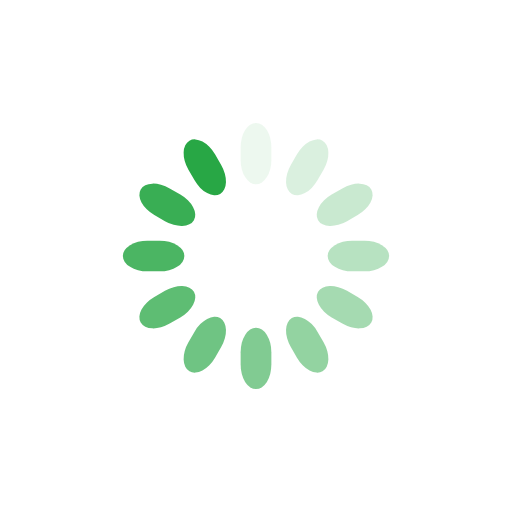
t = 0.00 s
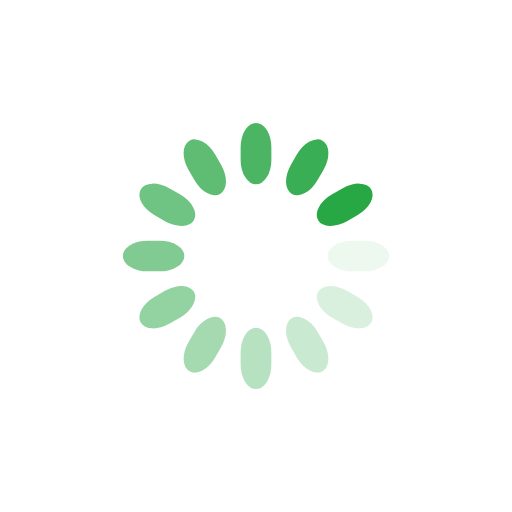
t = 0.25 s
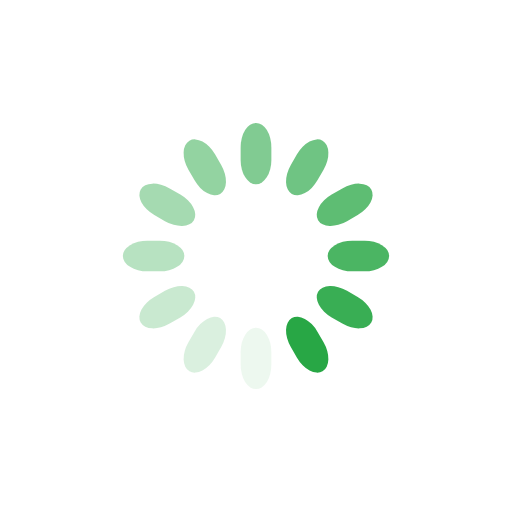
t = 0.50 s
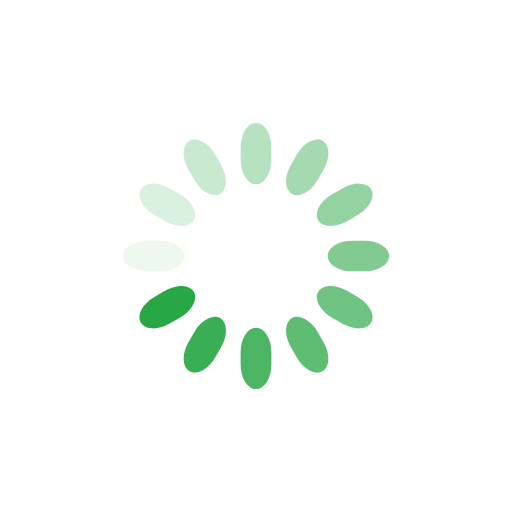
t = 0.75 s

The animated SVG that drew these frames (rendered in a browser with its animation timeline set to each time). Animation: 12 SMIL elements (animate=12); one cycle of 1.00 s, repeats indefinitely.

<svg class="lds-spinner" width="200px"  height="200px"  xmlns="http://www.w3.org/2000/svg" xmlns:xlink="http://www.w3.org/1999/xlink" viewBox="0 0 100 100" preserveAspectRatio="xMidYMid" style="background: none;"><g transform="rotate(0 50 50)">
  <rect x="47" y="24" rx="9.4" ry="4.8" width="6" height="12" fill="#28a745">
    <animate attributeName="opacity" values="1;0" keyTimes="0;1" dur="1s" begin="-0.9166666666666666s" repeatCount="indefinite"></animate>
  </rect>
</g><g transform="rotate(30 50 50)">
  <rect x="47" y="24" rx="9.4" ry="4.8" width="6" height="12" fill="#28a745">
    <animate attributeName="opacity" values="1;0" keyTimes="0;1" dur="1s" begin="-0.8333333333333334s" repeatCount="indefinite"></animate>
  </rect>
</g><g transform="rotate(60 50 50)">
  <rect x="47" y="24" rx="9.4" ry="4.8" width="6" height="12" fill="#28a745">
    <animate attributeName="opacity" values="1;0" keyTimes="0;1" dur="1s" begin="-0.75s" repeatCount="indefinite"></animate>
  </rect>
</g><g transform="rotate(90 50 50)">
  <rect x="47" y="24" rx="9.4" ry="4.8" width="6" height="12" fill="#28a745">
    <animate attributeName="opacity" values="1;0" keyTimes="0;1" dur="1s" begin="-0.6666666666666666s" repeatCount="indefinite"></animate>
  </rect>
</g><g transform="rotate(120 50 50)">
  <rect x="47" y="24" rx="9.4" ry="4.8" width="6" height="12" fill="#28a745">
    <animate attributeName="opacity" values="1;0" keyTimes="0;1" dur="1s" begin="-0.5833333333333334s" repeatCount="indefinite"></animate>
  </rect>
</g><g transform="rotate(150 50 50)">
  <rect x="47" y="24" rx="9.4" ry="4.8" width="6" height="12" fill="#28a745">
    <animate attributeName="opacity" values="1;0" keyTimes="0;1" dur="1s" begin="-0.5s" repeatCount="indefinite"></animate>
  </rect>
</g><g transform="rotate(180 50 50)">
  <rect x="47" y="24" rx="9.4" ry="4.8" width="6" height="12" fill="#28a745">
    <animate attributeName="opacity" values="1;0" keyTimes="0;1" dur="1s" begin="-0.4166666666666667s" repeatCount="indefinite"></animate>
  </rect>
</g><g transform="rotate(210 50 50)">
  <rect x="47" y="24" rx="9.4" ry="4.8" width="6" height="12" fill="#28a745">
    <animate attributeName="opacity" values="1;0" keyTimes="0;1" dur="1s" begin="-0.3333333333333333s" repeatCount="indefinite"></animate>
  </rect>
</g><g transform="rotate(240 50 50)">
  <rect x="47" y="24" rx="9.4" ry="4.8" width="6" height="12" fill="#28a745">
    <animate attributeName="opacity" values="1;0" keyTimes="0;1" dur="1s" begin="-0.25s" repeatCount="indefinite"></animate>
  </rect>
</g><g transform="rotate(270 50 50)">
  <rect x="47" y="24" rx="9.4" ry="4.8" width="6" height="12" fill="#28a745">
    <animate attributeName="opacity" values="1;0" keyTimes="0;1" dur="1s" begin="-0.16666666666666666s" repeatCount="indefinite"></animate>
  </rect>
</g><g transform="rotate(300 50 50)">
  <rect x="47" y="24" rx="9.4" ry="4.8" width="6" height="12" fill="#28a745">
    <animate attributeName="opacity" values="1;0" keyTimes="0;1" dur="1s" begin="-0.08333333333333333s" repeatCount="indefinite"></animate>
  </rect>
</g><g transform="rotate(330 50 50)">
  <rect x="47" y="24" rx="9.4" ry="4.8" width="6" height="12" fill="#28a745">
    <animate attributeName="opacity" values="1;0" keyTimes="0;1" dur="1s" begin="0s" repeatCount="indefinite"></animate>
  </rect>
</g></svg>
